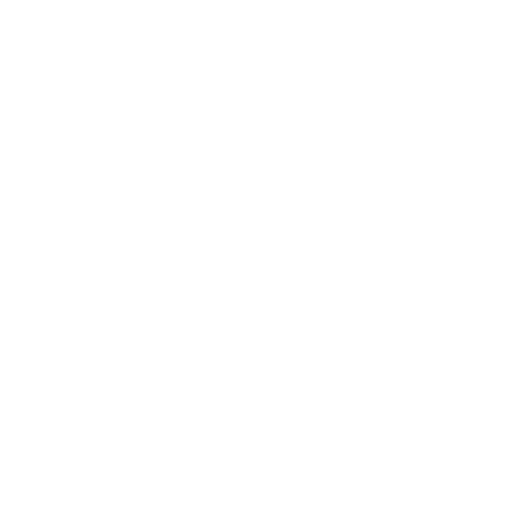
t = 0.00 s
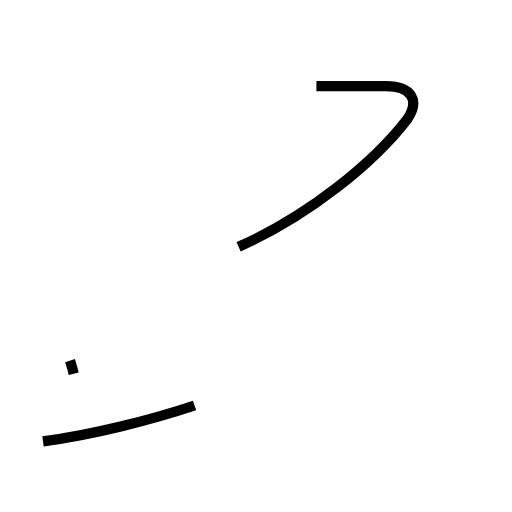
t = 1.48 s
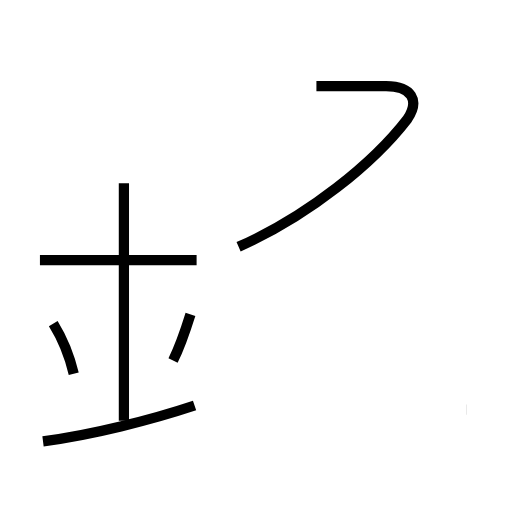
t = 2.90 s
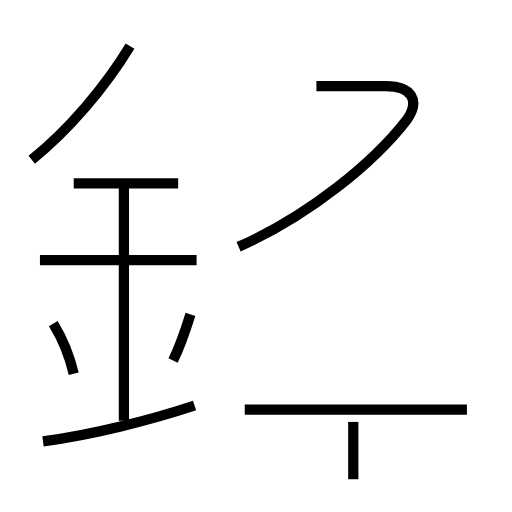
t = 4.47 s
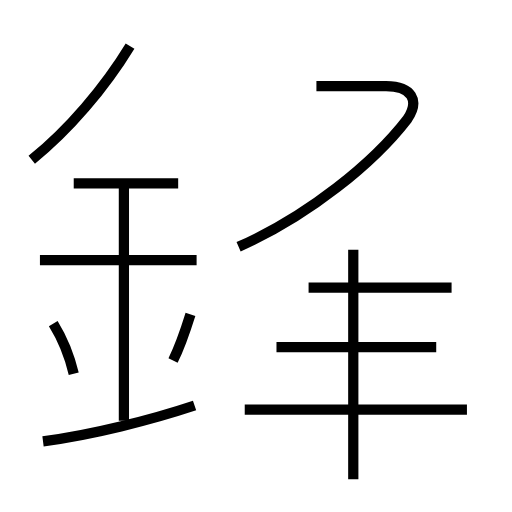
t = 5.86 s
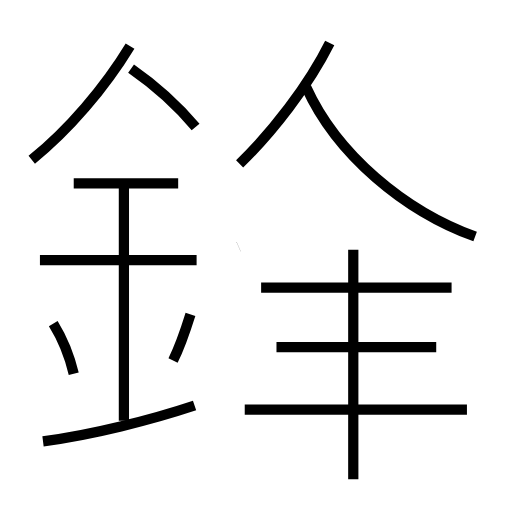
t = 7.38 s

The animated SVG that drew these frames (rendered in a browser with its animation timeline set to each time). Animation: 15 SMIL elements (animate=15); one cycle of 7.38 s.

<?xml version='1.0' encoding='utf-8'?>
<svg viewBox="0.0 -6.0 50.0 50.0" version="1.1" xmlns="http://www.w3.org/2000/svg"><rect x="-1000" y="-1000" width="2000" height="2000" stroke="white" fill="white" /><g style="fill:none;stroke:#000000;stroke-width:1"><path d="M 23.3 -19.9 C 30.1 -22.9 36.5 -28.1 39.8 -32.4 C 41.0 -34.2 40.2 -35.6 37.7 -35.6 L 30.9 -35.6 " transform="translate(0.0 38.0)" stroke-dasharray="32.8354828183883" stroke-dashoffset="32.8354828183883"><animate attributeName="stroke-dashoffset" from="32.8354828183883" to="0" dur="0.985064484551649s" begin="0s; anim_end.end" fill="freeze" id="anim0" /></path><path d="M 4.2 -0.9 C 8.9 -1.5 14.8 -3.0 19.0 -4.4 " transform="translate(0.0 38.0)" stroke-dasharray="15.228848920218498" stroke-dashoffset="15.228848920218498"><animate attributeName="stroke-dashoffset" from="15.228848920218498" to="0" dur="0.45686546760655494s" begin="anim0.end" fill="freeze" id="anim1" /></path><path d="M 7.2 -7.5 C 6.8 -9.2 6.0 -11.1 5.2 -12.4 " transform="translate(0.0 38.0)" stroke-dasharray="5.312366148894571" stroke-dashoffset="5.312366148894571"><animate attributeName="stroke-dashoffset" from="5.312366148894571" to="0" dur="0.15937098446683715s" begin="anim1.end" fill="freeze" id="anim2" /></path><path d="M 12.1 -2.9 L 12.1 -26.1 " transform="translate(0.0 38.0)" stroke-dasharray="23.200000000000003" stroke-dashoffset="23.200000000000003"><animate attributeName="stroke-dashoffset" from="23.200000000000003" to="0" dur="0.6960000000000001s" begin="anim2.end" fill="freeze" id="anim3" /></path><path d="M 16.9 -8.8 C 17.5 -10.0 18.1 -11.7 18.6 -13.3 " transform="translate(0.0 38.0)" stroke-dasharray="4.81498989954837" stroke-dashoffset="4.81498989954837"><animate attributeName="stroke-dashoffset" from="4.81498989954837" to="0" dur="0.14444969698645108s" begin="anim3.end" fill="freeze" id="anim4" /></path><path d="M 19.2 -18.6 L 3.9 -18.6 " transform="translate(0.0 38.0)" stroke-dasharray="15.299999999999999" stroke-dashoffset="15.299999999999999"><animate attributeName="stroke-dashoffset" from="15.299999999999999" to="0" dur="0.45899999999999996s" begin="anim4.end" fill="freeze" id="anim5" /></path><path d="M 45.6 -4.0 L 23.9 -4.0 " transform="translate(0.0 38.0)" stroke-dasharray="21.700000000000003" stroke-dashoffset="21.700000000000003"><animate attributeName="stroke-dashoffset" from="21.700000000000003" to="0" dur="0.651s" begin="anim5.end" fill="freeze" id="anim6" /></path><path d="M 17.4 -26.1 L 7.2 -26.1 " transform="translate(0.0 38.0)" stroke-dasharray="10.2" stroke-dashoffset="10.2"><animate attributeName="stroke-dashoffset" from="10.2" to="0" dur="0.306s" begin="anim6.end" fill="freeze" id="anim7" /></path><path d="M 3.1 -28.4 C 6.7 -31.3 10.2 -35.4 12.7 -39.5 " transform="translate(0.0 38.0)" stroke-dasharray="14.743480756846328" stroke-dashoffset="14.743480756846328"><animate attributeName="stroke-dashoffset" from="14.743480756846328" to="0" dur="0.44230442270538983s" begin="anim7.end" fill="freeze" id="anim8" /></path><path d="M 34.5 2.8 L 34.5 -19.6 " transform="translate(0.0 38.0)" stroke-dasharray="22.400000000000002" stroke-dashoffset="22.400000000000002"><animate attributeName="stroke-dashoffset" from="22.400000000000002" to="0" dur="0.672s" begin="anim8.end" fill="freeze" id="anim9" /></path><path d="M 42.6 -10.1 L 27.0 -10.1 " transform="translate(0.0 38.0)" stroke-dasharray="15.600000000000001" stroke-dashoffset="15.600000000000001"><animate attributeName="stroke-dashoffset" from="15.600000000000001" to="0" dur="0.468s" begin="anim9.end" fill="freeze" id="anim10" /></path><path d="M 44.1 -15.9 L 25.5 -15.9 " transform="translate(0.0 38.0)" stroke-dasharray="18.6" stroke-dashoffset="18.6"><animate attributeName="stroke-dashoffset" from="18.6" to="0" dur="0.558s" begin="anim10.end" fill="freeze" id="anim11" /></path><path d="M 19.1 -31.6 C 17.5 -33.5 15.1 -35.7 12.8 -37.3 " transform="translate(0.0 38.0)" stroke-dasharray="8.517667103447819" stroke-dashoffset="8.517667103447819"><animate attributeName="stroke-dashoffset" from="8.517667103447819" to="0" dur="0.25553001310343454s" begin="anim11.end" fill="freeze" id="anim12" /></path><path d="M 23.4 -28.0 C 26.6 -31.1 30.1 -35.6 32.2 -39.8 " transform="translate(0.0 38.0)" stroke-dasharray="14.78238719076284" stroke-dashoffset="14.78238719076284"><animate attributeName="stroke-dashoffset" from="14.78238719076284" to="0" dur="0.4434716157228852s" begin="anim12.end" fill="freeze" id="anim13" /></path><path d="M 46.4 -20.9 C 39.5 -23.4 32.9 -28.9 29.9 -35.5" transform="translate(0.0 38.0)" stroke-dasharray="22.58366220975671" stroke-dashoffset="22.58366220975671"><animate attributeName="stroke-dashoffset" from="22.58366220975671" to="0" dur="0.6775098662927013s" begin="anim13.end" fill="freeze" id="anim_end" /></path></g></svg>
